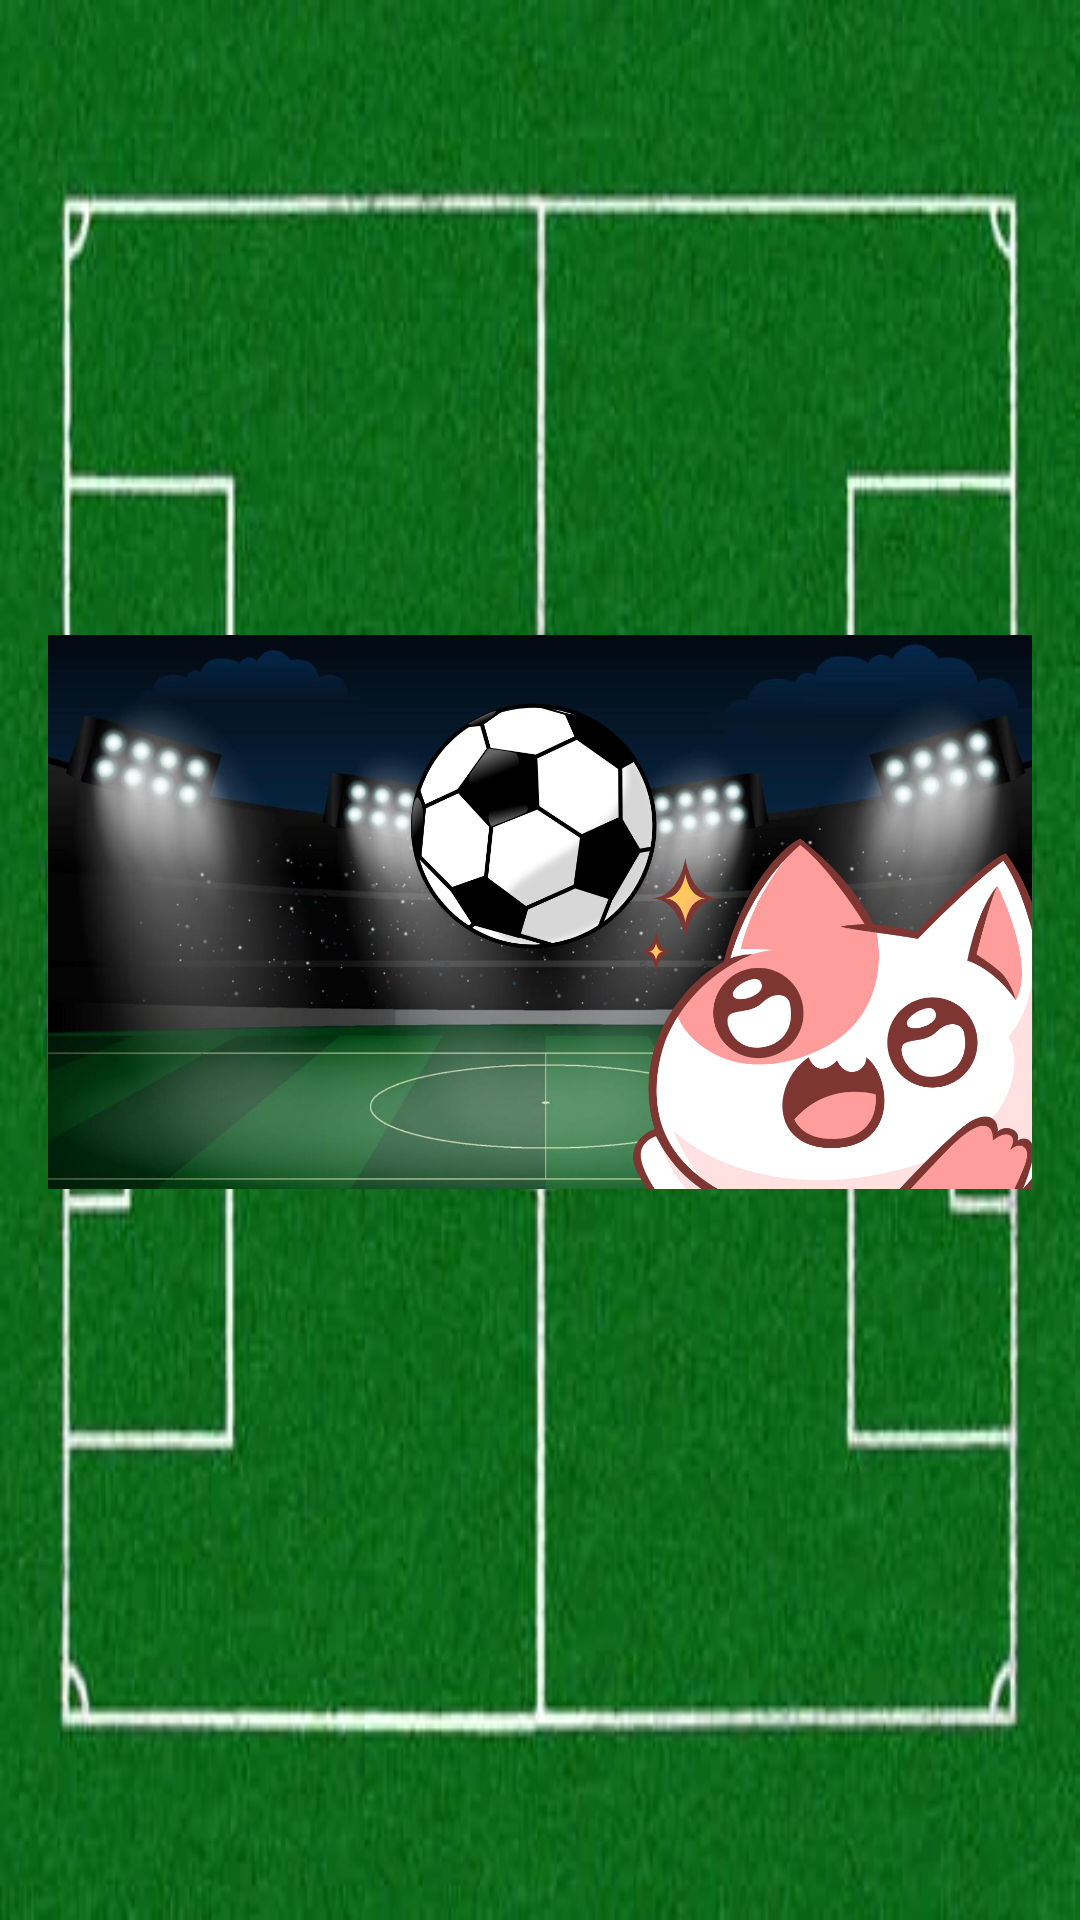

Reconstruct the res/layout file that produces this screen, plus the resources it refers to.
<!-- AndroidManifest.xml: application theme Theme.App -->
<!-- res/layout/nav_header.xml -->
<?xml version="1.0" encoding="utf-8"?>
<LinearLayout xmlns:android="http://schemas.android.com/apk/res/android"
    android:orientation="vertical"
    android:layout_width="match_parent"
    android:layout_height="176dp"
    android:gravity="bottom"
    android:padding="16dp"
    android:background="@drawable/field"
    android:theme="@style/ThemeOverlay.AppCompat.Dark">

    <ImageView
        android:layout_width="match_parent"
        android:layout_height="match_parent"
        android:src="@drawable/logo"/>

    <TextView
        android:layout_width="wrap_content"
        android:layout_height="wrap_content"
        android:text="FutApp"
        android:textColor="@color/black"
        android:textStyle="bold"/>

    <TextView
        android:layout_width="wrap_content"
        android:layout_height="wrap_content"
        android:text="Esperamos que disfrutes la app tanto como el fútbol!"
        android:textColor="@color/black"
        android:textSize="14sp"
        android:layout_marginBottom="16dp"/>

</LinearLayout>
<!-- resources referenced by this layout -->
<resources>
  <!-- drawable field: png bitmap (drawable-v24, 237685 bytes) -->
  <!-- drawable logo: png bitmap (drawable, 664864 bytes) -->
  <style name="Theme.App" parent="Theme.MaterialComponents.DayNight.DarkActionBar">
          
          <item name="colorPrimary">@color/Lavender</item>
          <item name="colorPrimaryVariant">@color/Lavender</item>
          <item name="colorOnPrimary">@color/white</item>
          
          <item name="colorSecondary">@color/teal_200</item>
          <item name="colorSecondaryVariant">@color/teal_700</item>
          <item name="colorOnSecondary">@color/black</item>
          
          <item name="android:statusBarColor">?attr/colorPrimaryVariant</item>
          
      </style>
  <!-- not gathered from this repository: default colours our renderer supplied (Android Studio template values) -->
  <color name="teal_200">#FF03DAC5</color>
  <color name="teal_700">#FF018786</color>
  <color name="black">#FF000000</color>
  <color name="white">#FFFFFFFF</color>
</resources>
